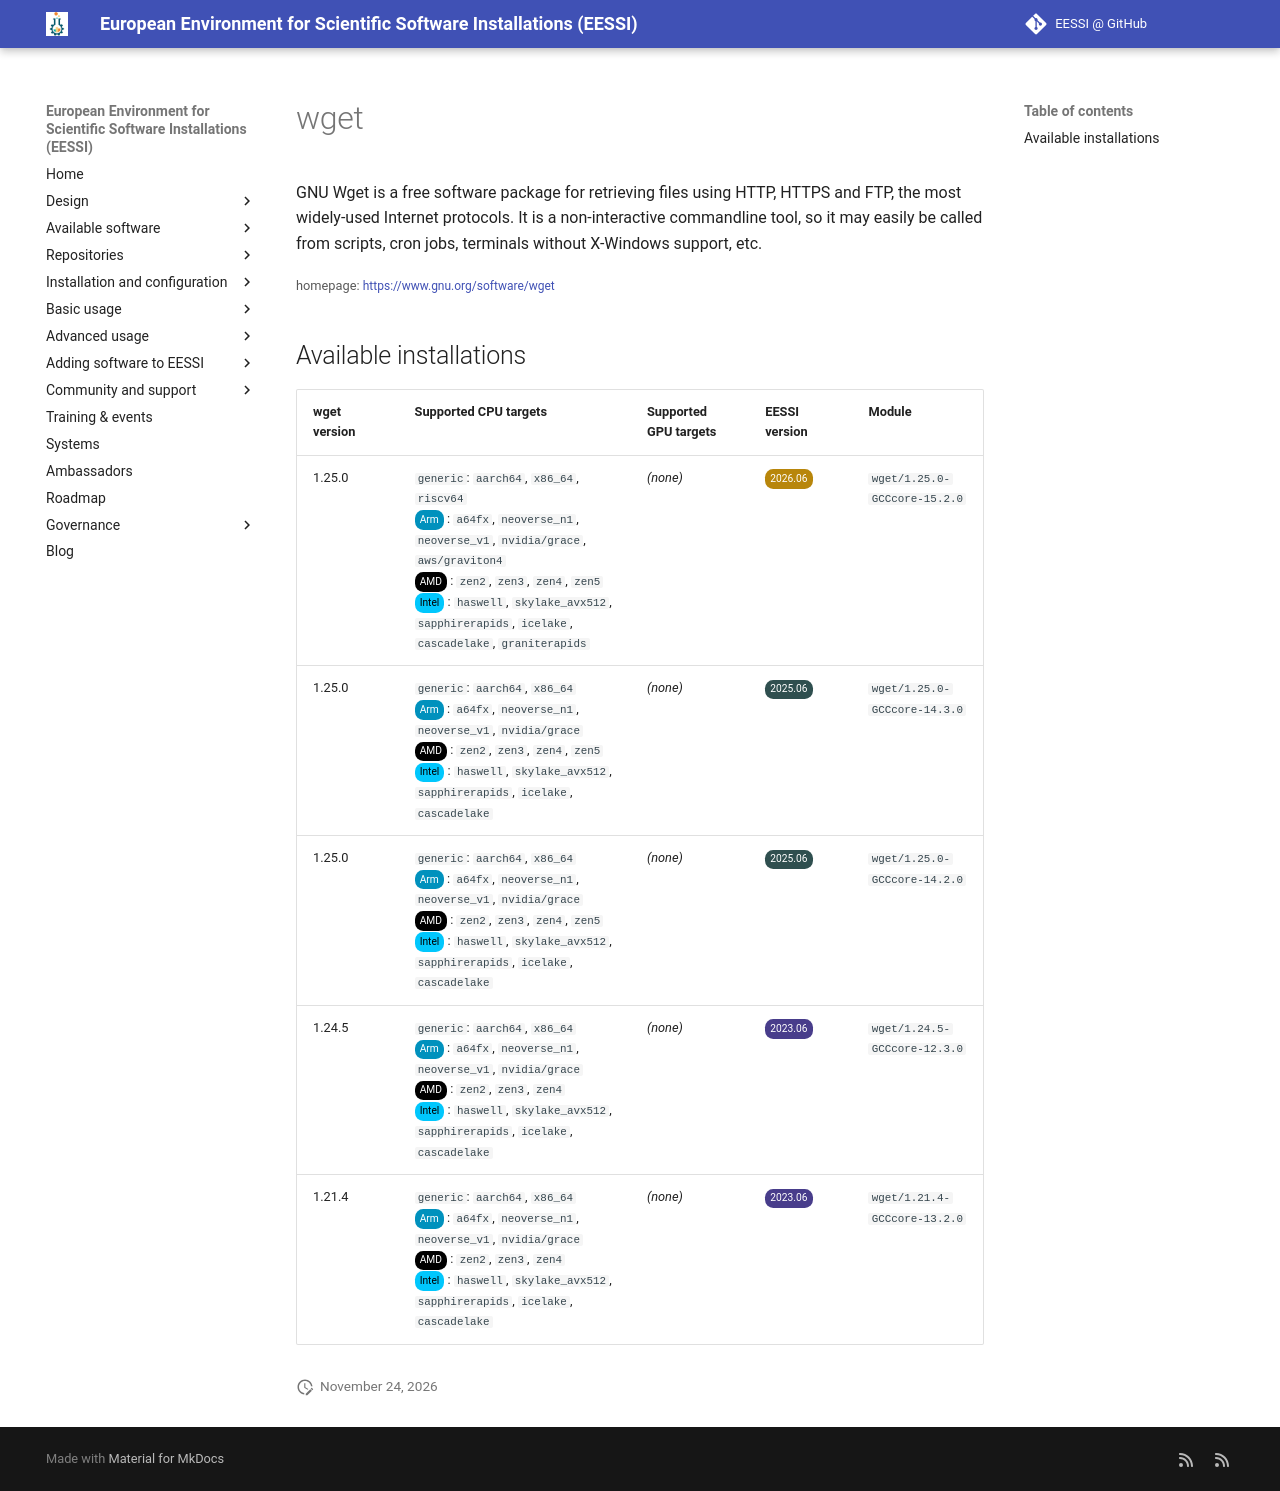

repository: EESSI/docs · page: available_software/detail/wget/index.html · generator: mkdocs

---
json_ld:
  '@context': https://schema.org
  '@type': SoftwareApplication
  applicationCategory: DeveloperApplication
  description: "GNU Wget is a free software package for retrieving files using HTTP,\
    \ HTTPS and FTP,\n the most widely-used Internet protocols. It is a non-interactive\
    \ commandline tool,\n so it may easily be called from scripts, cron jobs, terminals\
    \ without X-Windows support, etc."
  license: Not confirmed
  name: wget
  offers:
    '@type': Offer
    price: 0
  operatingSystem: LINUX
  review:
    '@type': Review
    author:
      '@type': Organization
      name: EESSI
    reviewBody: Application has been successfully made available on all architectures
      supported by EESSI
    reviewRating:
      '@type': Rating
      ratingValue: 5
  softwareRequirements: See https://www.eessi.io/docs/ for how to make EESSI available
    on your system
  softwareVersion: '[''1.25.0'', ''1.24.5'', ''1.21.4'']'
  url: https://www.gnu.org/software/wget
---
# wget


GNU Wget is a free software package for retrieving files using HTTP, HTTPS and FTP,
 the most widely-used Internet protocols. It is a non-interactive commandline tool,
 so it may easily be called from scripts, cron jobs, terminals without X-Windows support, etc.

<small>homepage: </small><span class="software-link">[https://www.gnu.org/software/wget](https://www.gnu.org/software/wget)</span>

## Available installations


|wget version|Supported CPU targets|Supported GPU targets|EESSI version|Module|
| --- | --- | --- | --- | --- |
|1.25.0|`generic`: `aarch64`, `x86_64`, `riscv64`<br/><span class="software-cpu-arm">Arm</span>: `a64fx`, `neoverse_n1`, `neoverse_v1`, `nvidia/grace`, `aws/graviton4`<br/><span class="software-cpu-amd">AMD</span>: `zen2`, `zen3`, `zen4`, `zen5`<br/><span class="software-cpu-intel">Intel</span>: `haswell`, `skylake_avx512`, `sapphirerapids`, `icelake`, `cascadelake`, `graniterapids`<br/>|*(none)*|<span class="software-eessi-version-202606">2026.06</span>|`wget/1.25.0-GCCcore-15.2.0`|
|1.25.0|`generic`: `aarch64`, `x86_64`<br/><span class="software-cpu-arm">Arm</span>: `a64fx`, `neoverse_n1`, `neoverse_v1`, `nvidia/grace`<br/><span class="software-cpu-amd">AMD</span>: `zen2`, `zen3`, `zen4`, `zen5`<br/><span class="software-cpu-intel">Intel</span>: `haswell`, `skylake_avx512`, `sapphirerapids`, `icelake`, `cascadelake`<br/>|*(none)*|<span class="software-eessi-version-202506">2025.06</span>|`wget/1.25.0-GCCcore-14.3.0`|
|1.25.0|`generic`: `aarch64`, `x86_64`<br/><span class="software-cpu-arm">Arm</span>: `a64fx`, `neoverse_n1`, `neoverse_v1`, `nvidia/grace`<br/><span class="software-cpu-amd">AMD</span>: `zen2`, `zen3`, `zen4`, `zen5`<br/><span class="software-cpu-intel">Intel</span>: `haswell`, `skylake_avx512`, `sapphirerapids`, `icelake`, `cascadelake`<br/>|*(none)*|<span class="software-eessi-version-202506">2025.06</span>|`wget/1.25.0-GCCcore-14.2.0`|
|1.24.5|`generic`: `aarch64`, `x86_64`<br/><span class="software-cpu-arm">Arm</span>: `a64fx`, `neoverse_n1`, `neoverse_v1`, `nvidia/grace`<br/><span class="software-cpu-amd">AMD</span>: `zen2`, `zen3`, `zen4`<br/><span class="software-cpu-intel">Intel</span>: `haswell`, `skylake_avx512`, `sapphirerapids`, `icelake`, `cascadelake`<br/>|*(none)*|<span class="software-eessi-version-202306">2023.06</span>|`wget/1.24.5-GCCcore-12.3.0`|
|1.21.4|`generic`: `aarch64`, `x86_64`<br/><span class="software-cpu-arm">Arm</span>: `a64fx`, `neoverse_n1`, `neoverse_v1`, `nvidia/grace`<br/><span class="software-cpu-amd">AMD</span>: `zen2`, `zen3`, `zen4`<br/><span class="software-cpu-intel">Intel</span>: `haswell`, `skylake_avx512`, `sapphirerapids`, `icelake`, `cascadelake`<br/>|*(none)*|<span class="software-eessi-version-202306">2023.06</span>|`wget/1.21.4-GCCcore-13.2.0`|
